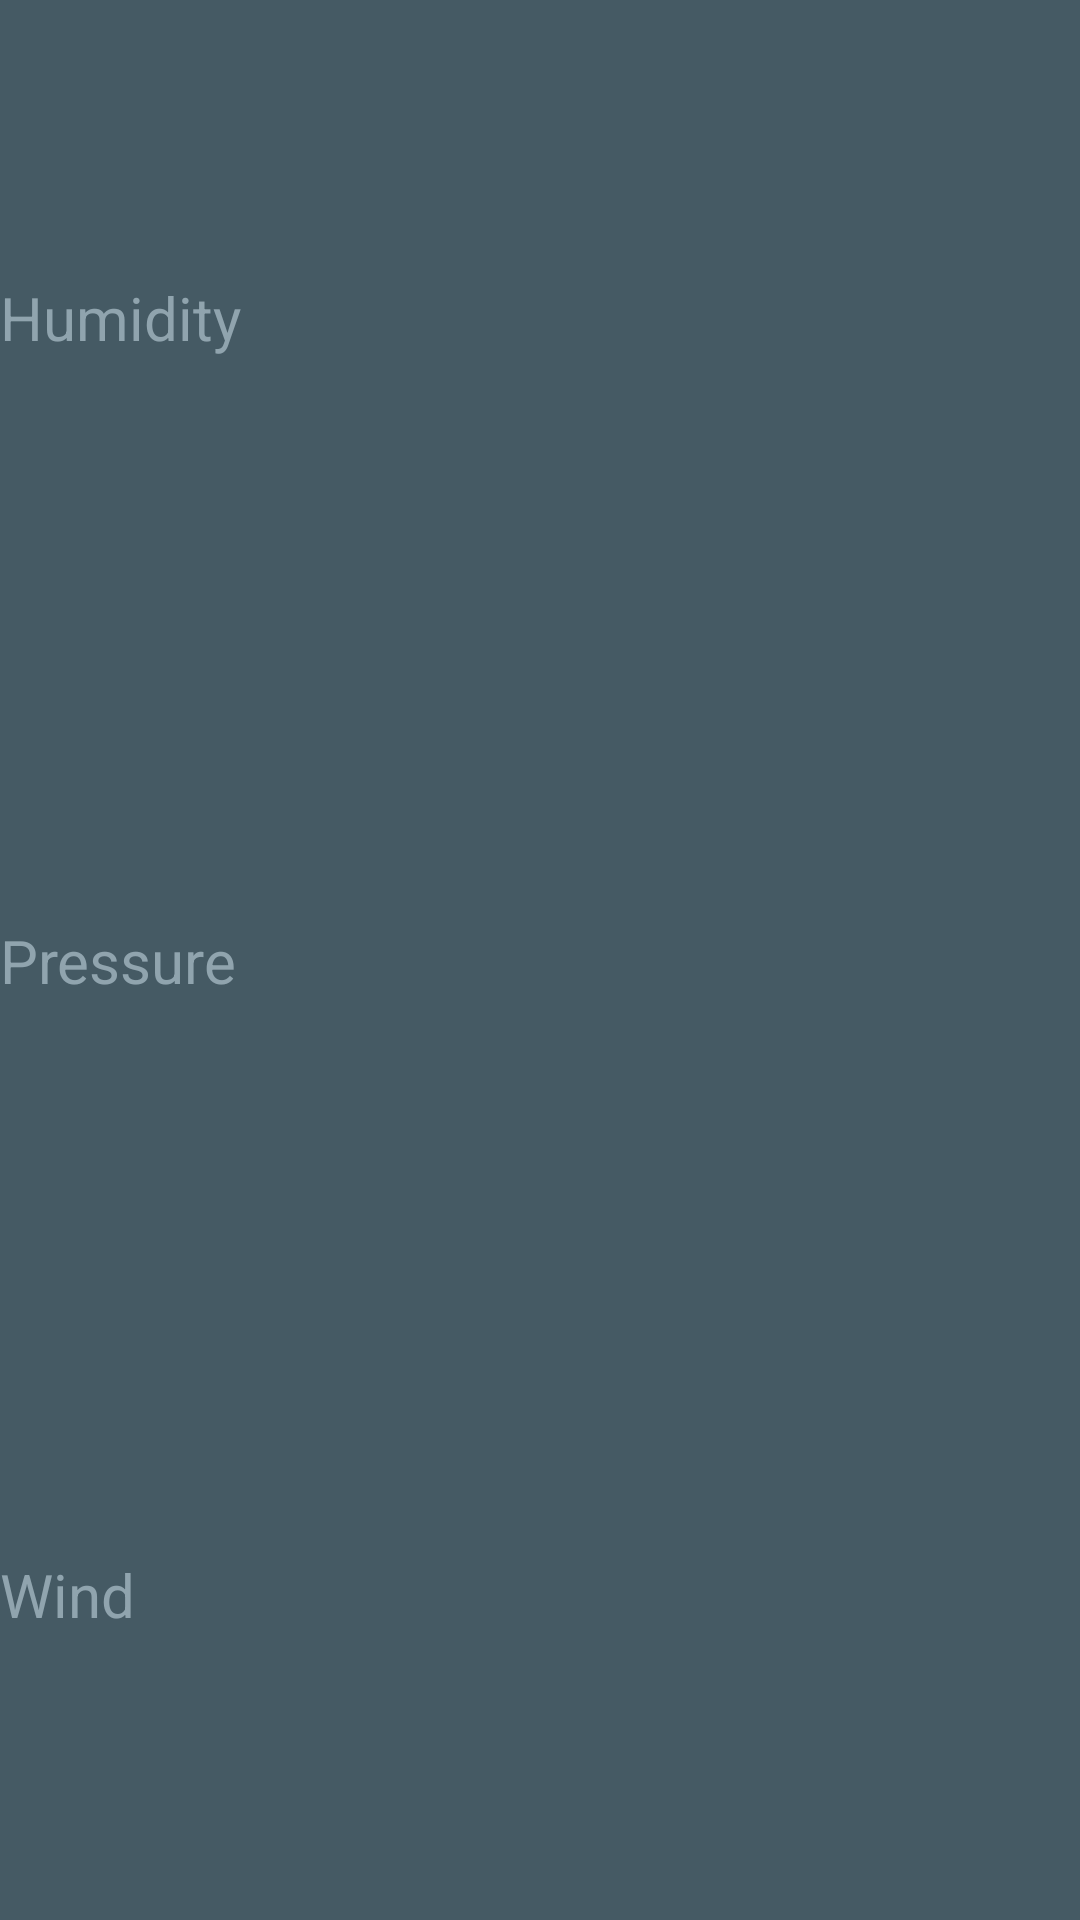

Layout XML and referenced resources for this Android screen:
<!-- AndroidManifest.xml: application theme AppTheme -->
<!-- res/layout/extra_weather_details.xml -->
<?xml version="1.0" encoding="utf-8"?>
<layout xmlns:android="http://schemas.android.com/apk/res/android"
    xmlns:app="http://schemas.android.com/apk/res-auto"
    xmlns:tools="http://schemas.android.com/tools">

    <android.support.constraint.ConstraintLayout
        android:id="@+id/extra_details"
        android:layout_width="match_parent"
        android:layout_height="match_parent"
        android:background="@color/detail_accent_pane_background"
        android:paddingBottom="@dimen/forecast_detail_vertical_padding"
        android:paddingEnd="@dimen/forecast_detail_horizontal_padding"
        android:paddingLeft="@dimen/forecast_detail_horizontal_padding"
        android:paddingRight="@dimen/forecast_detail_horizontal_padding"
        android:paddingStart="@dimen/forecast_detail_horizontal_padding"
        android:paddingTop="@dimen/forecast_detail_vertical_padding">

        
        <android.support.constraint.Guideline
            android:id="@+id/horizontal_middle"
            android:layout_width="wrap_content"
            android:layout_height="wrap_content"
            android:orientation="vertical"
            app:layout_constraintGuide_percent="0.5"/>

        
        <TextView
            android:id="@+id/humidity_label"
            style="@style/DetailLabel"
            android:text="@string/humidity_label"
            app:layout_constraintBottom_toTopOf="@+id/pressure_label"
            app:layout_constraintLeft_toLeftOf="@+id/extra_details"
            app:layout_constraintTop_toTopOf="@+id/extra_details"
            app:layout_constraintVertical_bias="0.33"/>

        
        <TextView
            android:id="@+id/humidity"
            style="@style/ExtraWeatherMeasurement"
            app:layout_constraintBottom_toBottomOf="@+id/humidity_label"
            app:layout_constraintLeft_toLeftOf="@+id/horizontal_middle"
            tools:text="38%"/>

        
        <TextView
            android:id="@+id/pressure_label"
            style="@style/DetailLabel"
            android:text="@string/pressure_label"
            app:layout_constraintBottom_toBottomOf="@+id/extra_details"
            app:layout_constraintLeft_toLeftOf="@+id/extra_details"
            app:layout_constraintTop_toTopOf="@+id/extra_details"/>

        
        <TextView
            android:id="@+id/pressure"
            style="@style/ExtraWeatherMeasurement"
            app:layout_constraintBottom_toBottomOf="@+id/pressure_label"
            app:layout_constraintLeft_toLeftOf="@+id/horizontal_middle"
            tools:text="995 hPa"/>

        
        <TextView
            android:id="@+id/wind_label"
            style="@style/DetailLabel"
            android:text="@string/wind_label"
            app:layout_constraintBottom_toBottomOf="@+id/extra_details"
            app:layout_constraintLeft_toLeftOf="@+id/extra_details"
            app:layout_constraintTop_toBottomOf="@+id/pressure_label"
            app:layout_constraintVertical_bias="0.65999997"/>

        
        <TextView
            android:id="@+id/wind_measurement"
            style="@style/ExtraWeatherMeasurement"
            app:layout_constraintBottom_toBottomOf="@+id/wind_label"
            app:layout_constraintLeft_toLeftOf="@+id/horizontal_middle"
            tools:text="4km/h NW"/>

    </android.support.constraint.ConstraintLayout>
</layout>
<!-- resources referenced by this layout -->
<resources>
  <color name="detail_accent_pane_background">#455A64</color>
  <string name="humidity_label">Humidity</string>
  <string name="pressure_label">Pressure</string>
  <string name="wind_label">Wind</string>
  <style name="DetailLabel" parent="@style/TextAppearance.AppCompat.Title">
          <item name="android:layout_width">wrap_content</item>
          <item name="android:layout_height">wrap_content</item>
          <item name="android:textColor">@color/detail_accent_label</item>
          <item name="android:fontFamily">sans-serif</item>
      </style>
  <style name="ExtraWeatherMeasurement" parent="@style/TextAppearance.AppCompat.Headline">
          <item name="android:layout_width">wrap_content</item>
          <item name="android:layout_height">wrap_content</item>
          <item name="android:textColor">@android:color/white</item>
      </style>
  <style name="AppTheme" parent="@style/Theme.AppCompat.Light.DarkActionBar">
          <item name="colorPrimary">@color/colorPrimary</item>
          <item name="colorPrimaryDark">@color/colorPrimaryDark</item>
          <item name="colorAccent">@color/colorAccent</item>
          
          <item name="preferenceTheme">@style/PreferenceThemeOverlay</item>
      </style>
  <color name="detail_accent_label">#90A4AE</color>
  <color name="colorPrimary">#03A9F4</color>
  <color name="colorPrimaryDark">#0288D1</color>
  <color name="colorAccent">#FFD740</color>
</resources>
